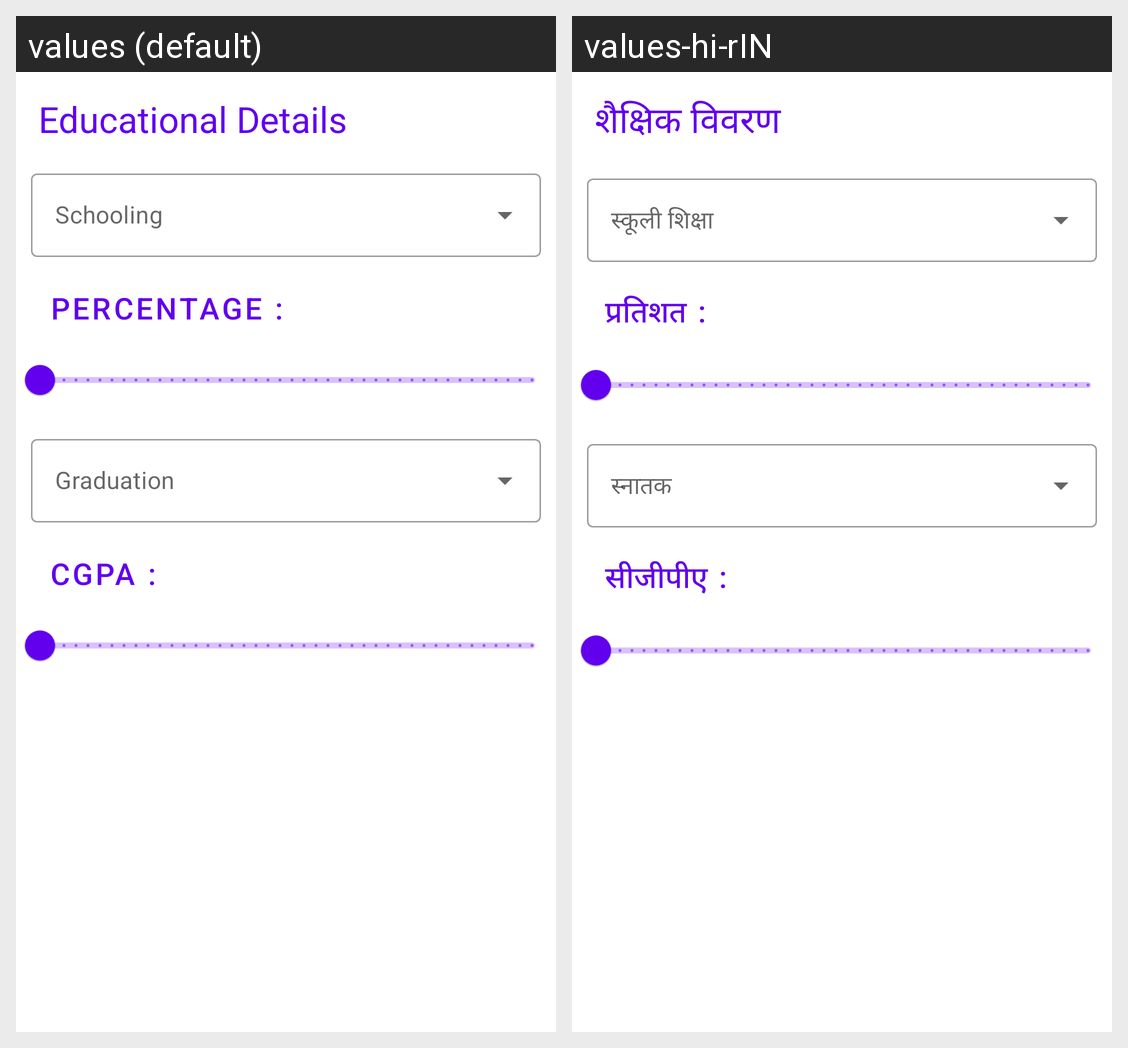

This grid shows one Android layout under two languages. Give, for every string resource on the screen, its name, the default text and each shown locale's text.
Android screen res/layout/activity_educational_details.xml rendered under 2 locales, left to right: values (default), values-hi-rIN. Device: Nexus 5 (rendered at 1080×1920; each locale shown at half size, 540×960, under a caption strip naming it); theme Theme.Assignment5.
Strings drawn on this screen, with the default value and each locale's value (text and hints the layout hard-codes, and strings that could not be matched under every locale, appear in the picture but are not listed):

Educational_Details
  values: Educational Details
  values-hi-rIN: शैक्षिक विवरण

percentage
  values: Percentage :
  values-hi-rIN: प्रतिशत :

CGPA
  values: CGPA :
  values-hi-rIN: सीजीपीए :
